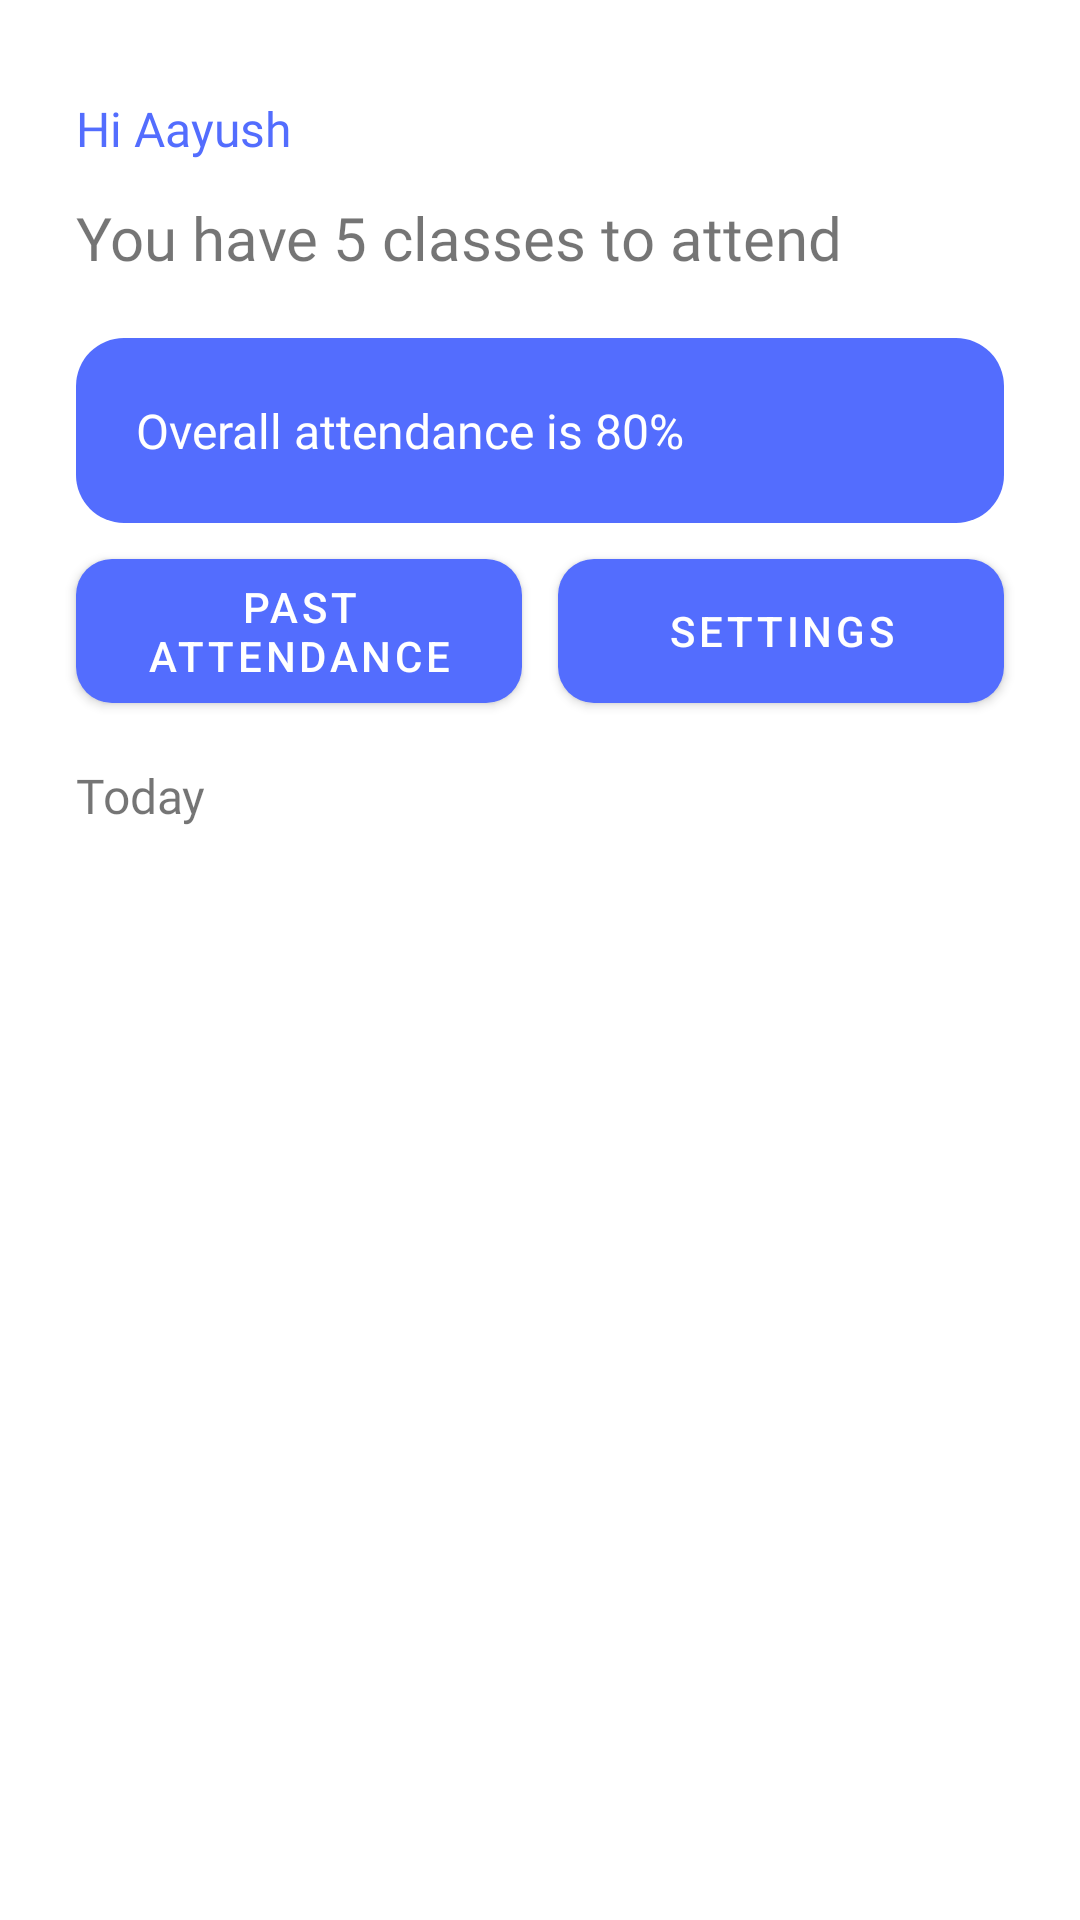

The Android layout XML behind this screen, and the referenced resources:
<!-- AndroidManifest.xml: application theme AppTheme -->
<!-- res/layout/fragment_home.xml -->
<?xml version="1.0" encoding="utf-8"?>
<androidx.constraintlayout.widget.ConstraintLayout xmlns:android="http://schemas.android.com/apk/res/android"
    xmlns:app="http://schemas.android.com/apk/res-auto"
    xmlns:tools="http://schemas.android.com/tools"
    android:layout_width="match_parent"
    android:layout_height="match_parent"
    tools:context=".fragments.HomeFragment">

    <androidx.constraintlayout.widget.Guideline
        android:id="@+id/glVerticalLeft"
        android:layout_width="wrap_content"
        android:layout_height="wrap_content"
        android:orientation="vertical"
        app:layout_constraintGuide_percent="0.07" />

    <androidx.constraintlayout.widget.Guideline
        android:id="@+id/glVerticalRight"
        android:layout_width="wrap_content"
        android:layout_height="wrap_content"
        android:orientation="vertical"
        app:layout_constraintGuide_percent="0.93" />

    <TextView
        android:id="@+id/tvHomeWelcome"
        android:layout_width="wrap_content"
        android:layout_height="wrap_content"
        android:layout_marginTop="@dimen/button_margin"
        android:fontFamily="@font/font_bold"
        android:text="Hi Aayush"
        android:textColor="@color/colorPrimary"
        android:textSize="@dimen/text_sixteen_sp"
        app:layout_constraintStart_toStartOf="@+id/glVerticalLeft"
        app:layout_constraintTop_toTopOf="parent" />

    <TextView
        android:id="@+id/tvHomeTotalClasses"
        android:layout_width="wrap_content"
        android:layout_height="wrap_content"
        android:layout_marginTop="@dimen/margin_twelve_dp"
        android:fontFamily="@font/font_bold"
        android:text="You have 5 classes to attend"
        android:textSize="20sp"
        app:layout_constraintStart_toStartOf="@+id/glVerticalLeft"
        app:layout_constraintTop_toBottomOf="@+id/tvHomeWelcome" />

    <TextView
        android:id="@+id/tvHomeOverallAttendance"
        android:layout_width="0dp"
        android:layout_height="wrap_content"
        android:layout_marginTop="@dimen/margin_twenty_dp"
        android:background="@drawable/custom_text_background"
        android:fontFamily="@font/font_bold"
        android:padding="@dimen/margin_twenty_dp"
        android:text="Overall attendance is 80%"
        android:textColor="@color/color_white"
        android:textSize="16sp"
        app:layout_constraintEnd_toStartOf="@+id/glVerticalRight"
        app:layout_constraintStart_toStartOf="@+id/glVerticalLeft"
        app:layout_constraintTop_toBottomOf="@+id/tvHomeTotalClasses" />

    <Button
        android:id="@+id/btnSettings"
        style="@style/CustomButton.Filled"
        android:layout_width="0dp"
        android:layout_height="0dp"
        android:text="Settings"
        app:layout_constraintBottom_toBottomOf="@+id/btnPrevAttendance"
        app:layout_constraintEnd_toEndOf="parent"
        app:layout_constraintEnd_toStartOf="@+id/glVerticalRight"
        app:layout_constraintHorizontal_bias="0.5"
        app:layout_constraintStart_toEndOf="@+id/btnPrevAttendance"
        app:layout_constraintTop_toTopOf="@+id/btnPrevAttendance" />

    <Button
        android:id="@+id/btnPrevAttendance"
        style="@style/CustomButton.Filled"
        android:layout_width="0dp"
        android:layout_height="wrap_content"
        android:text="Past Attendance"
        android:layout_marginTop="@dimen/margin_twelve_dp"
        android:layout_marginEnd="@dimen/margin_twelve_dp"
        app:layout_constraintEnd_toStartOf="@+id/btnSettings"
        app:layout_constraintHorizontal_bias="0.5"
        app:layout_constraintStart_toStartOf="@+id/glVerticalLeft"
        app:layout_constraintTop_toBottomOf="@+id/tvHomeOverallAttendance" />

    <TextView
        android:id="@+id/tvHomeAttendanceHeading"
        android:layout_width="wrap_content"
        android:layout_height="wrap_content"
        android:layout_marginTop="@dimen/margin_twenty_dp"
        android:fontFamily="@font/font_bold"
        android:text="Today"
        android:textSize="@dimen/text_sixteen_sp"
        app:layout_constraintStart_toStartOf="@+id/glVerticalLeft"
        app:layout_constraintTop_toBottomOf="@+id/btnPrevAttendance" />

    <androidx.recyclerview.widget.RecyclerView
        android:id="@+id/rvHomeToday"
        android:layout_width="0dp"
        android:layout_height="0dp"
        android:layout_marginTop="@dimen/margin_twelve_dp"
        app:layout_constraintBottom_toBottomOf="parent"
        app:layout_constraintEnd_toStartOf="@+id/glVerticalRight"
        app:layout_constraintHorizontal_bias="0.0"
        app:layout_constraintStart_toStartOf="@+id/glVerticalLeft"
        app:layout_constraintTop_toBottomOf="@+id/tvHomeAttendanceHeading" />

</androidx.constraintlayout.widget.ConstraintLayout>
<!-- resources referenced by this layout -->
<resources>
  <color name="colorPrimary">#536DFE</color>
  <color name="color_white">#FFFFFF</color>
  <dimen name="button_margin">32dp</dimen>
  <dimen name="margin_twelve_dp">12dp</dimen>
  <dimen name="margin_twenty_dp">20dp</dimen>
  <dimen name="text_sixteen_sp">16sp</dimen>
  <!-- drawable custom_text_background (drawable) -->
  <?xml version="1.0" encoding="utf-8"?>
  <shape xmlns:android="http://schemas.android.com/apk/res/android"
      android:shape="rectangle">
  
      <corners android:radius="16dp"/>
  
      <solid android:color="@color/colorPrimary"/>
  </shape>
  <style name="CustomButton.Filled" parent="Widget.MaterialComponents.Button">
          <item name="android:background">@drawable/custom_button_background</item>
      </style>
  <style name="AppTheme" parent="Theme.MaterialComponents.DayNight.NoActionBar">
          
          <item name="actionBarStyle">@style/Theme.AppLib.ActionBar.Solid</item>
          <item name="colorPrimary">@color/colorPrimary</item>
          <item name="colorPrimaryDark">@color/colorPrimaryDark</item>
          <item name="colorAccent">@color/colorAccent</item>
          <item name="android:statusBarColor">@android:color/transparent</item>
      </style>
  <!-- drawable custom_button_background (drawable) -->
  <?xml version="1.0" encoding="utf-8"?>
  <selector xmlns:android="http://schemas.android.com/apk/res/android">
  
      <item android:state_pressed="true">
          <shape
              android:shape="rectangle">
              <corners android:radius="@dimen/button_radius" />
              <solid android:color="@color/color_custom_button_pressed"/>
          </shape>
      </item>
  
      <item>
          <shape
              android:shape="rectangle">
              <corners android:radius="@dimen/button_radius" />
              <solid android:color="@color/color_custom_button"/>
          </shape>
      </item>
  </selector>
  <style name="Theme.AppLib.ActionBar.Solid" parent="@style/Widget.AppCompat.Light.ActionBar.Solid">
          <item name="background">@color/colorPrimary</item>
          <item name="titleTextStyle">@style/Theme.AppLib.ActionBar.TitleTextStyle</item>
      </style>
  <color name="colorPrimaryDark">#536DFE</color>
  <color name="colorAccent">#536DFE</color>
  <dimen name="button_radius">12dp</dimen>
  <color name="color_custom_button_pressed">#80536DFE</color>
  <color name="color_custom_button">#536DFE</color>
  <style name="Theme.AppLib.ActionBar.TitleTextStyle" parent="">
          <item name="android:textSize">@dimen/action_bar_text_size</item>
          <item name="fontFamily">@font/font_bold</item>
      </style>
  <dimen name="action_bar_text_size">20sp</dimen>
</resources>
